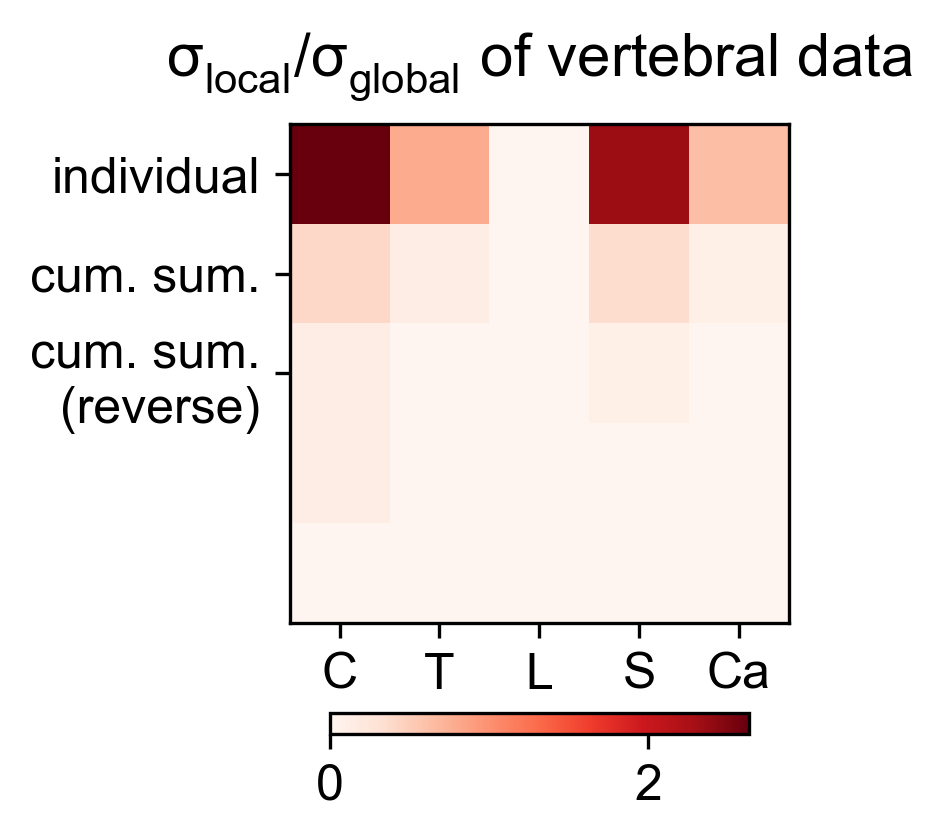

The table this chart was drawn from, first rows:
2.632953466562202749e+00, 7.860325808999195640e-01, 0.000000000000000000e+00, 2.345496383957922593e+00, 6.255752794214332058e-01
4.014739702369014007e-01, 1.198546138384606469e-01, 0.000000000000000000e+00, 3.576423804684193408e-01, 9.538800981519297839e-02
1.151531013804774073e-01, 3.020915837991529460e-04, 0.000000000000000000e+00, 9.544483340473192134e-02, 1.610230041007171438e-03
1.151531013804774073e-01, 1.145818992207284052e-03, 1.163438812607419000e-03, 2.710609787957104621e-03, 1.680217249361690059e-03
1.680217249361690059e-03, 1.070799381188928395e-03, 7.262751233988132271e-03, 7.334837895020309036e-03, 1.610230041007171438e-03
